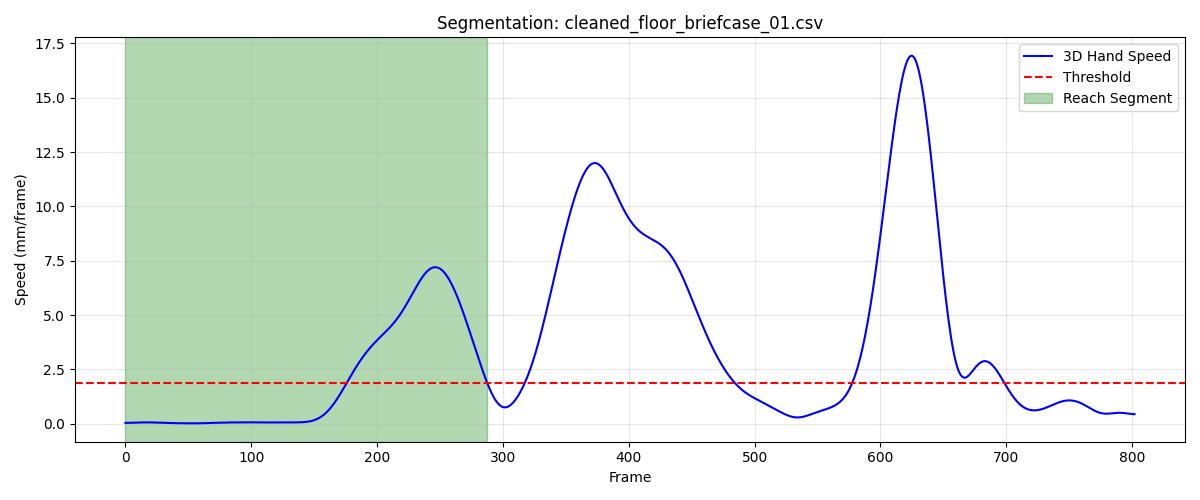

The data file committed next to this chart (first rows):
frame, sub_frame, shoulderr_x, shoulderr_y, shoulderr_z, humr1_x, humr1_y, humr1_z, humr2_x, humr2_y, humr2_z, humr3_x, humr3_y, humr3_z, humr4_x, humr4_y, humr4_z, humr5_x, humr5_y, humr5_z, humr6_x, humr6_y, humr6_z, humr7_x
1, 0, 162.5, -803.4, 731.3, 224.7, -773.9, 561.6, 234.9, -760.2, 491, 211.8, -822.9, 551.2, 196.6, -716.8, 548.3, 214.6, -820, 492, 204.6, -722.3, 492.3, 163
2, 0, 162.5, -803.3, 731.3, 224.7, -773.8, 561.6, 234.9, -760.1, 490.9, 211.8, -822.8, 551.2, 196.6, -716.7, 548.3, 214.6, -819.9, 492, 204.5, -722.3, 492.3, 163
3, 0, 162.6, -803.2, 731.2, 224.7, -773.7, 561.6, 235, -760, 490.9, 211.8, -822.7, 551.1, 196.7, -716.6, 548.3, 214.6, -819.8, 491.9, 204.4, -722.3, 492.2, 163.1
4, 0, 162.6, -803.2, 731.2, 224.8, -773.6, 561.5, 235, -760, 490.9, 211.9, -822.7, 551.1, 196.7, -716.5, 548.2, 214.6, -819.8, 491.9, 204.4, -722.3, 492.1, 163.1
5, 0, 162.7, -803.1, 731.2, 224.8, -773.5, 561.5, 235, -759.9, 490.8, 211.9, -822.6, 551, 196.7, -716.4, 548.2, 214.7, -819.7, 491.9, 204.3, -722.2, 492.1, 163.1
6, 0, 162.7, -803, 731.1, 224.8, -773.5, 561.5, 235, -759.8, 490.8, 212, -822.5, 551, 196.7, -716.4, 548.2, 214.7, -819.6, 491.8, 204.3, -722.2, 492.1, 163
7, 0, 162.8, -802.9, 731.1, 224.8, -773.4, 561.4, 235, -759.7, 490.7, 212, -822.5, 551, 196.7, -716.3, 548.1, 214.7, -819.5, 491.8, 204.3, -722.1, 492, 163
8, 0, 162.8, -802.8, 731.1, 224.8, -773.3, 561.4, 235, -759.6, 490.7, 212.1, -822.4, 550.9, 196.8, -716.2, 548.1, 214.7, -819.4, 491.7, 204.3, -722, 492, 163
9, 0, 162.9, -802.8, 731, 224.9, -773.2, 561.3, 235, -759.5, 490.7, 212.1, -822.3, 550.9, 196.8, -716.1, 548.1, 214.7, -819.3, 491.7, 204.3, -722, 491.9, 163
10, 0, 162.9, -802.7, 731, 224.9, -773.1, 561.3, 235, -759.4, 490.6, 212.1, -822.2, 550.8, 196.8, -716, 548, 214.7, -819.2, 491.7, 204.2, -721.9, 491.9, 163
11, 0, 162.9, -802.6, 731, 224.9, -773, 561.2, 235, -759.4, 490.6, 212.1, -822.2, 550.8, 196.8, -716, 548, 214.7, -819.2, 491.6, 204.2, -721.8, 491.9, 163
12, 0, 163, -802.5, 731, 224.9, -773, 561.2, 235, -759.3, 490.5, 212.2, -822.1, 550.8, 196.8, -715.9, 548, 214.7, -819.1, 491.6, 204.2, -721.7, 491.8, 163.0
13, 0, 163, -802.4, 730.9, 224.9, -772.9, 561.2, 235, -759.2, 490.5, 212.2, -822, 550.7, 196.9, -715.8, 547.9, 214.7, -819, 491.5, 204.2, -721.7, 491.8, 163
14, 0, 163.1, -802.3, 730.9, 225, -772.8, 561.1, 235, -759.1, 490.4, 212.2, -821.9, 550.7, 196.9, -715.7, 547.9, 214.8, -818.9, 491.5, 204.1, -721.6, 491.7, 163
15, 0, 163.1, -802.2, 730.9, 225, -772.7, 561.1, 235, -759, 490.4, 212.2, -821.8, 550.7, 196.9, -715.6, 547.9, 214.8, -818.8, 491.5, 204.1, -721.5, 491.7, 163
16, 0, 163.1, -802.1, 730.9, 225, -772.6, 561, 235, -758.9, 490.4, 212.2, -821.7, 550.7, 196.9, -715.6, 547.8, 214.8, -818.8, 491.5, 204.1, -721.5, 491.6, 162.9
17, 0, 163.2, -802, 730.8, 225, -772.5, 561, 235, -758.9, 490.3, 212.2, -821.6, 550.6, 196.9, -715.5, 547.8, 214.7, -818.7, 491.4, 204.1, -721.4, 491.6, 162.9
18, 0, 163.2, -801.9, 730.8, 225, -772.4, 561, 235, -758.8, 490.3, 212.2, -821.5, 550.6, 196.9, -715.4, 547.8, 214.7, -818.6, 491.4, 204.1, -721.3, 491.6, 162.9
19, 0, 163.2, -801.8, 730.8, 225, -772.4, 561, 235, -758.7, 490.3, 212.2, -821.5, 550.6, 196.9, -715.3, 547.7, 214.7, -818.5, 491.4, 204.1, -721.2, 491.5, 162.9
20, 0, 163.2, -801.8, 730.8, 225, -772.3, 560.9, 234.9, -758.7, 490.2, 212.2, -821.4, 550.6, 196.9, -715.2, 547.7, 214.7, -818.5, 491.4, 204.1, -721.1, 491.5, 162.8
21, 0, 163.3, -801.7, 730.8, 225, -772.2, 560.9, 234.9, -758.6, 490.2, 212.2, -821.3, 550.6, 196.9, -715.2, 547.7, 214.7, -818.4, 491.4, 204.1, -721, 491.5, 162.8
22, 0, 163.3, -801.6, 730.8, 225, -772.1, 560.9, 234.9, -758.5, 490.2, 212.2, -821.2, 550.6, 196.9, -715.1, 547.7, 214.7, -818.4, 491.3, 204.1, -721, 491.5, 162.8
23, 0, 163.3, -801.5, 730.8, 225, -772.1, 560.9, 234.9, -758.5, 490.2, 212.2, -821.2, 550.5, 196.9, -715, 547.6, 214.7, -818.3, 491.3, 204.1, -720.9, 491.5, 162.8
24, 0, 163.3, -801.5, 730.7, 225, -772, 560.9, 234.9, -758.4, 490.1, 212.2, -821.1, 550.5, 196.9, -715, 547.6, 214.7, -818.2, 491.3, 204.1, -720.8, 491.5, 162.8
25, 0, 163.3, -801.4, 730.7, 225, -772, 560.8, 234.9, -758.4, 490.1, 212.2, -821, 550.5, 196.9, -714.9, 547.6, 214.7, -818.2, 491.3, 204.2, -720.7, 491.5, 162.8
26, 0, 163.4, -801.3, 730.7, 225, -771.9, 560.8, 234.9, -758.3, 490.1, 212.2, -821, 550.5, 196.9, -714.8, 547.6, 214.7, -818.1, 491.3, 204.2, -720.7, 491.5, 162.8
27, 0, 163.4, -801.3, 730.7, 225, -771.9, 560.8, 234.9, -758.3, 490.1, 212.2, -820.9, 550.5, 196.9, -714.8, 547.6, 214.7, -818.1, 491.3, 204.2, -720.6, 491.4, 162.8
28, 0, 163.4, -801.2, 730.7, 225, -771.8, 560.8, 234.9, -758.2, 490.1, 212.2, -820.9, 550.5, 196.9, -714.7, 547.6, 214.7, -818, 491.3, 204.2, -720.6, 491.4, 162.8
29, 0, 163.4, -801.2, 730.7, 225, -771.8, 560.8, 234.9, -758.2, 490.1, 212.2, -820.8, 550.5, 196.9, -714.7, 547.5, 214.7, -818, 491.3, 204.2, -720.5, 491.4, 162.8
30, 0, 163.4, -801.1, 730.7, 225, -771.7, 560.8, 234.9, -758.1, 490, 212.2, -820.8, 550.4, 196.9, -714.6, 547.5, 214.7, -817.9, 491.2, 204.2, -720.5, 491.4, 162.8
31, 0, 163.4, -801, 730.7, 225, -771.7, 560.8, 235, -758.1, 490, 212.2, -820.7, 550.4, 196.9, -714.6, 547.5, 214.7, -817.9, 491.2, 204.2, -720.5, 491.4, 162.8
32, 0, 163.5, -801, 730.7, 225, -771.6, 560.7, 235, -758, 490, 212.2, -820.7, 550.4, 196.9, -714.6, 547.5, 214.7, -817.9, 491.2, 204.2, -720.4, 491.3, 162.8
33, 0, 163.5, -800.9, 730.7, 225, -771.6, 560.7, 235, -758, 490, 212.2, -820.7, 550.4, 196.9, -714.5, 547.5, 214.7, -817.8, 491.2, 204.2, -720.4, 491.3, 162.8
34, 0, 163.5, -800.9, 730.7, 225, -771.5, 560.7, 235, -757.9, 490, 212.2, -820.6, 550.4, 196.9, -714.5, 547.5, 214.8, -817.8, 491.2, 204.1, -720.4, 491.3, 162.8
35, 0, 163.5, -800.8, 730.6, 225, -771.5, 560.7, 235, -757.9, 490, 212.2, -820.5, 550.4, 196.9, -714.4, 547.4, 214.8, -817.7, 491.2, 204.1, -720.3, 491.3, 162.8
36, 0, 163.5, -800.7, 730.6, 225.1, -771.4, 560.7, 235, -757.8, 490, 212.2, -820.5, 550.4, 196.9, -714.3, 547.4, 214.8, -817.6, 491.2, 204.1, -720.3, 491.3, 162.8
37, 0, 163.5, -800.7, 730.6, 225.1, -771.3, 560.7, 235, -757.8, 489.9, 212.2, -820.4, 550.3, 196.8, -714.3, 547.4, 214.8, -817.6, 491.2, 204.1, -720.2, 491.2, 162.8
38, 0, 163.5, -800.6, 730.6, 225.1, -771.3, 560.7, 235, -757.7, 489.9, 212.2, -820.4, 550.3, 196.8, -714.2, 547.4, 214.8, -817.5, 491.2, 204.1, -720.2, 491.2, 162.9
39, 0, 163.5, -800.5, 730.6, 225.1, -771.2, 560.7, 235, -757.6, 489.9, 212.2, -820.3, 550.3, 196.8, -714.2, 547.4, 214.8, -817.5, 491.2, 204.1, -720.1, 491.2, 162.9
40, 0, 163.5, -800.5, 730.6, 225.1, -771.1, 560.7, 235, -757.6, 489.9, 212.2, -820.2, 550.3, 196.8, -714.1, 547.4, 214.8, -817.4, 491.2, 204.1, -720.1, 491.2, 162.9
41, 0, 163.5, -800.4, 730.6, 225.1, -771.1, 560.7, 235, -757.5, 489.9, 212.2, -820.1, 550.3, 196.8, -714, 547.4, 214.8, -817.3, 491.2, 204, -720, 491.2, 162.9
42, 0, 163.5, -800.3, 730.6, 225.1, -771, 560.7, 235, -757.4, 489.9, 212.2, -820.1, 550.3, 196.8, -714, 547.3, 214.8, -817.3, 491.2, 204, -720, 491.2, 162.9
43, 0, 163.5, -800.2, 730.6, 225.1, -770.9, 560.7, 235, -757.4, 489.9, 212.2, -820, 550.4, 196.7, -713.9, 547.3, 214.8, -817.2, 491.2, 204, -719.9, 491.2, 162.8
44, 0, 163.5, -800.2, 730.6, 225.1, -770.8, 560.7, 235, -757.3, 489.9, 212.2, -819.9, 550.4, 196.7, -713.9, 547.3, 214.8, -817.2, 491.2, 204, -719.9, 491.2, 162.8
45, 0, 163.5, -800.1, 730.6, 225, -770.8, 560.7, 235, -757.3, 489.9, 212.2, -819.9, 550.4, 196.7, -713.8, 547.3, 214.8, -817.1, 491.2, 204, -719.9, 491.2, 162.8
46, 0, 163.5, -800, 730.6, 225, -770.7, 560.7, 235, -757.2, 489.9, 212.2, -819.8, 550.4, 196.7, -713.8, 547.3, 214.8, -817.1, 491.2, 203.9, -719.8, 491.1, 162.8
47, 0, 163.5, -800, 730.6, 225, -770.7, 560.7, 234.9, -757.2, 489.9, 212.2, -819.8, 550.4, 196.7, -713.7, 547.3, 214.8, -817, 491.2, 203.9, -719.8, 491.1, 162.8
48, 0, 163.5, -799.9, 730.6, 225, -770.6, 560.7, 234.9, -757.1, 489.9, 212.2, -819.7, 550.4, 196.7, -713.7, 547.3, 214.8, -817, 491.2, 203.8, -719.8, 491.1, 162.8
49, 0, 163.5, -799.8, 730.6, 225, -770.6, 560.7, 234.9, -757.1, 489.9, 212.2, -819.7, 550.4, 196.7, -713.6, 547.3, 214.8, -817, 491.2, 203.8, -719.8, 491.1, 162.8
50, 0, 163.5, -799.8, 730.6, 225, -770.5, 560.7, 234.9, -757.1, 489.9, 212.2, -819.6, 550.4, 196.7, -713.6, 547.3, 214.8, -816.9, 491.2, 203.8, -719.8, 491.1, 162.7
51, 0, 163.5, -799.7, 730.7, 225, -770.5, 560.7, 234.9, -757, 489.9, 212.1, -819.6, 550.4, 196.7, -713.6, 547.3, 214.7, -816.9, 491.2, 203.7, -719.7, 491.1, 162.7
52, 0, 163.5, -799.7, 730.7, 225, -770.5, 560.7, 234.9, -757, 489.9, 212.1, -819.6, 550.4, 196.7, -713.5, 547.3, 214.7, -816.9, 491.2, 203.7, -719.7, 491.1, 162.7
53, 0, 163.5, -799.6, 730.7, 225, -770.4, 560.7, 234.9, -757, 489.9, 212.1, -819.6, 550.4, 196.6, -713.5, 547.3, 214.7, -816.8, 491.2, 203.7, -719.7, 491.1, 162.7
54, 0, 163.5, -799.6, 730.7, 225, -770.4, 560.7, 234.9, -756.9, 489.9, 212.1, -819.5, 550.5, 196.6, -713.5, 547.3, 214.7, -816.8, 491.2, 203.7, -719.6, 491.1, 162.7
55, 0, 163.4, -799.5, 730.7, 225, -770.3, 560.7, 234.9, -756.9, 489.9, 212.1, -819.5, 550.5, 196.6, -713.4, 547.3, 214.7, -816.8, 491.3, 203.8, -719.6, 491.1, 162.6
56, 0, 163.4, -799.5, 730.7, 224.9, -770.3, 560.7, 234.8, -756.9, 489.9, 212.1, -819.5, 550.5, 196.6, -713.4, 547.3, 214.7, -816.7, 491.3, 203.8, -719.5, 491.1, 162.6
57, 0, 163.4, -799.4, 730.7, 224.9, -770.3, 560.7, 234.8, -756.8, 490, 212.1, -819.4, 550.5, 196.6, -713.3, 547.3, 214.7, -816.7, 491.3, 203.8, -719.5, 491.2, 162.6
58, 0, 163.4, -799.3, 730.7, 224.9, -770.2, 560.7, 234.8, -756.8, 490, 212.1, -819.4, 550.5, 196.6, -713.3, 547.3, 214.7, -816.7, 491.3, 203.9, -719.4, 491.2, 162.6
59, 0, 163.4, -799.3, 730.8, 224.9, -770.2, 560.7, 234.8, -756.8, 490, 212.1, -819.4, 550.5, 196.6, -713.3, 547.4, 214.6, -816.6, 491.3, 203.9, -719.3, 491.2, 162.6
60, 0, 163.4, -799.2, 730.8, 224.9, -770.2, 560.8, 234.8, -756.7, 490, 212.1, -819.3, 550.5, 196.6, -713.2, 547.4, 214.6, -816.6, 491.3, 203.9, -719.2, 491.2, 162.6
... 228 more rows
